The GitHub repository JeankBraham/proyecto_platanal contains a labelled image folder "final_dataset" with 3 categories: black sigatoka, healthy leaves, sigatoka. Examples follow, each with its label.

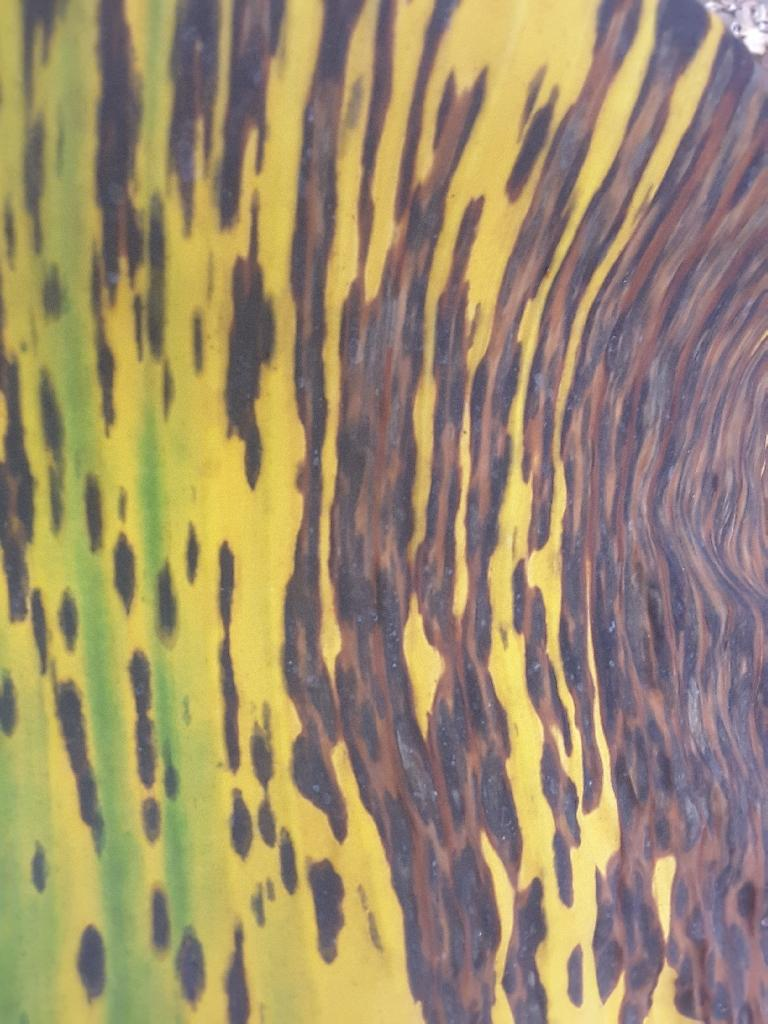
Label: sigatoka

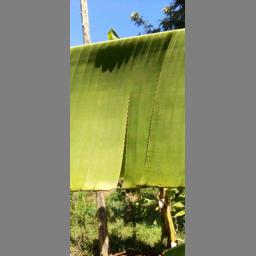
Label: healthy leaves

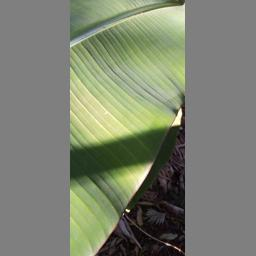
Label: healthy leaves

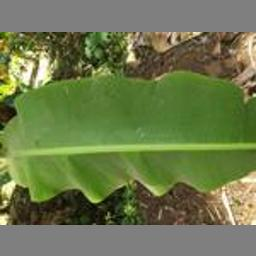
Label: healthy leaves

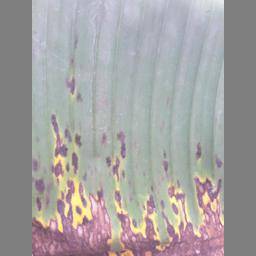
Label: black sigatoka

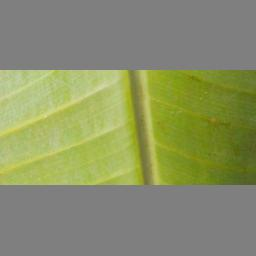
Label: healthy leaves
